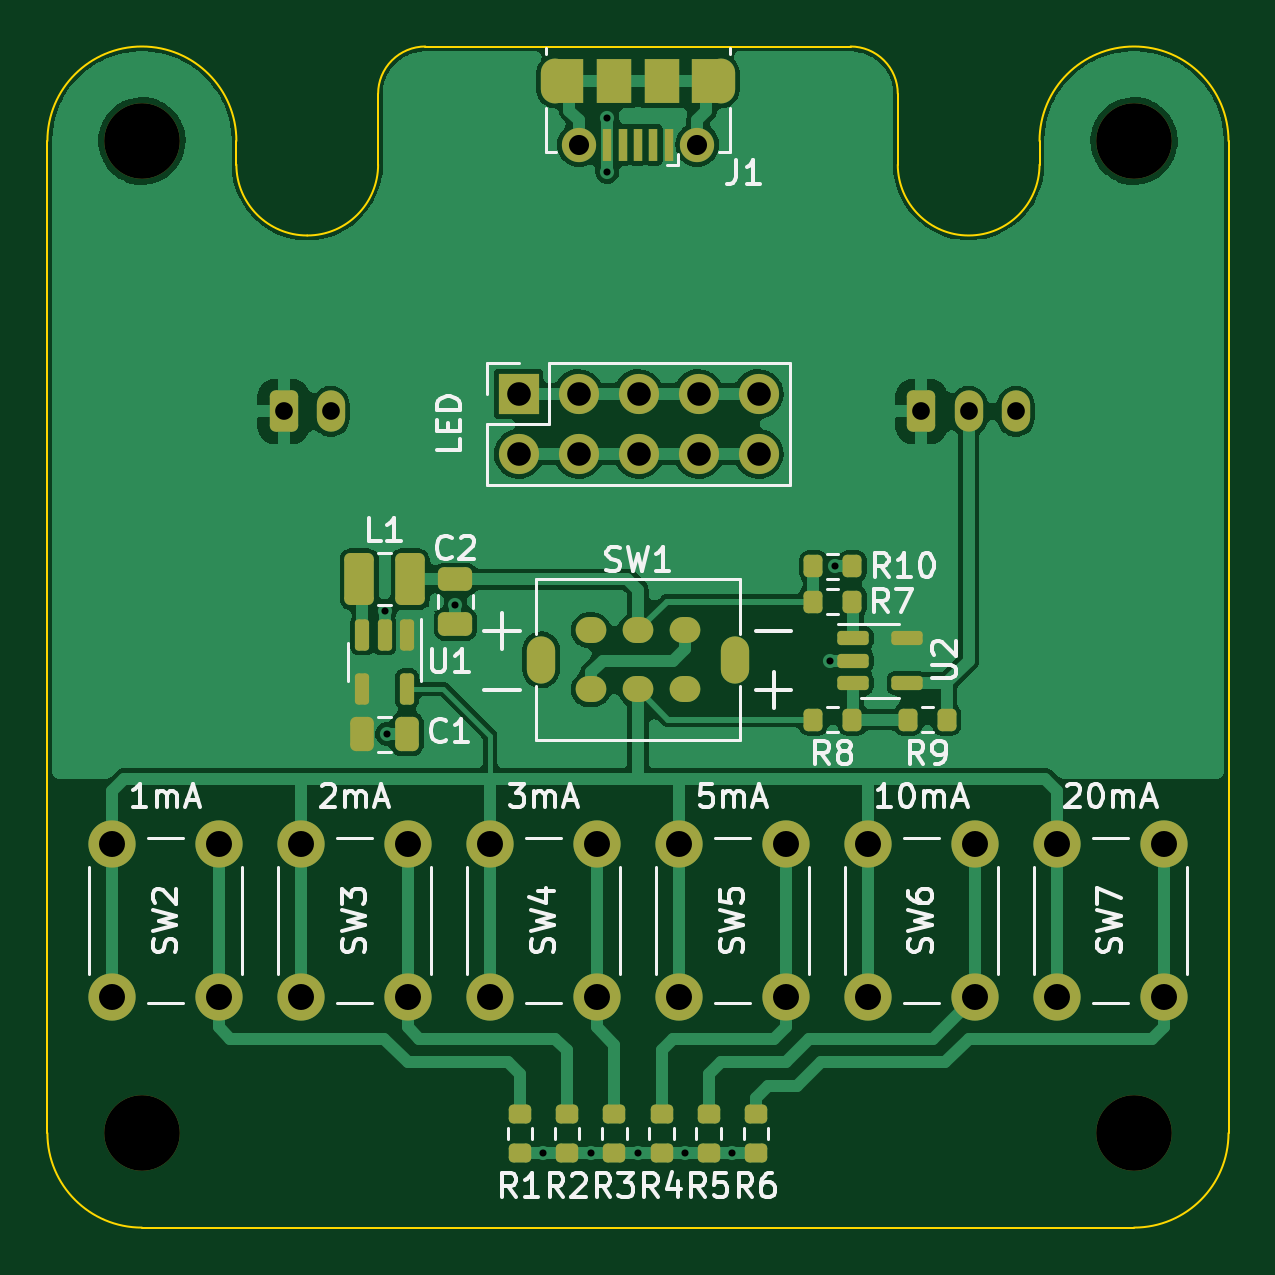
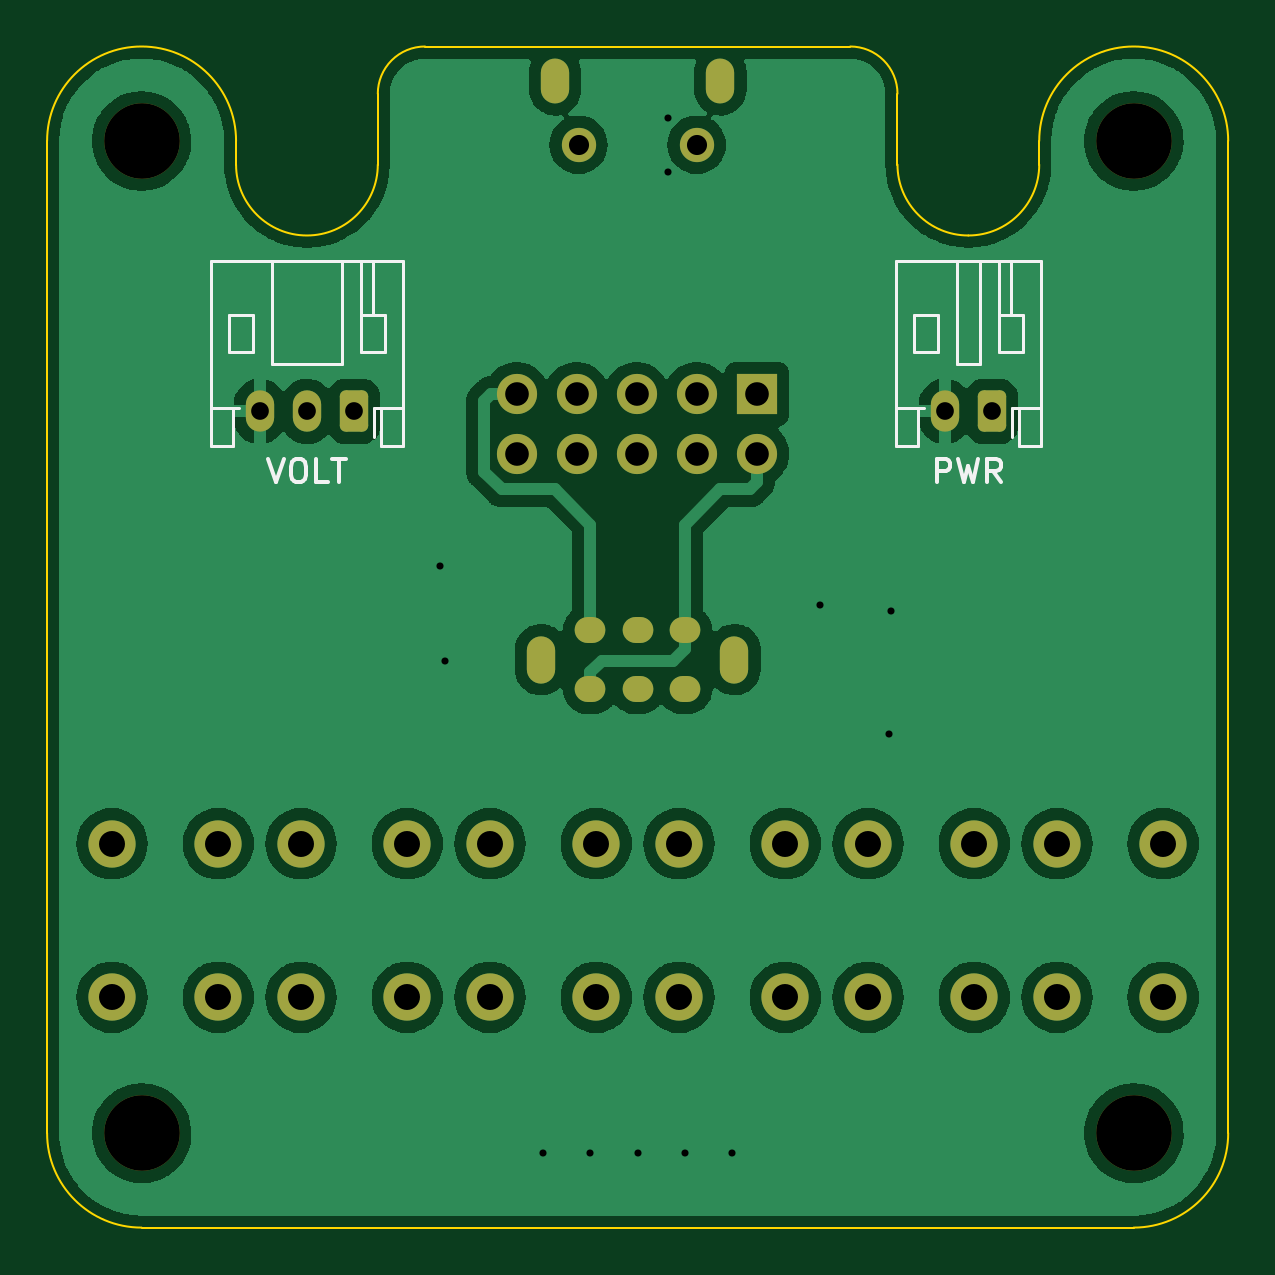
Circuit board: 10 layer files. Board 50.0 x 50.0 mm.
- bottom_copper: led-tester-B_Cu.gbl (120616 bytes)
- bottom_mask: led-tester-B_Mask.gbs (3074 bytes)
- paste: led-tester-B_Paste.gbp (457 bytes)
- bottom_silk: led-tester-B_Silkscreen.gbo (4456 bytes)
- outline: led-tester-Edge_Cuts.gm1 (1642 bytes)
- top_copper: led-tester-F_Cu.gtl (87783 bytes)
- top_mask: led-tester-F_Mask.gts (5374 bytes)
- paste: led-tester-F_Paste.gtp (3206 bytes)
- top_silk: led-tester-F_Silkscreen.gto (28106 bytes)
- drill: led-tester.drl (2151 bytes)

=== bottom_copper: led-tester-B_Cu.gbl (120616 bytes, source omitted) ===
=== bottom_mask: led-tester-B_Mask.gbs (3074 bytes, source withheld) ===
=== paste: led-tester-B_Paste.gbp ===
%TF.GenerationSoftware,KiCad,Pcbnew,(6.0.2)*%
%TF.CreationDate,2022-05-16T10:21:06+01:00*%
%TF.ProjectId,led-tester,6c65642d-7465-4737-9465-722e6b696361,rev?*%
%TF.SameCoordinates,Original*%
%TF.FileFunction,Paste,Bot*%
%TF.FilePolarity,Positive*%
%FSLAX46Y46*%
G04 Gerber Fmt 4.6, Leading zero omitted, Abs format (unit mm)*
G04 Created by KiCad (PCBNEW (6.0.2)) date 2022-05-16 10:21:06*
%MOMM*%
%LPD*%
G01*
G04 APERTURE LIST*
G04 APERTURE END LIST*
M02*

=== bottom_silk: led-tester-B_Silkscreen.gbo ===
%TF.GenerationSoftware,KiCad,Pcbnew,(6.0.2)*%
%TF.CreationDate,2022-05-16T10:21:06+01:00*%
%TF.ProjectId,led-tester,6c65642d-7465-4737-9465-722e6b696361,rev?*%
%TF.SameCoordinates,Original*%
%TF.FileFunction,Legend,Bot*%
%TF.FilePolarity,Positive*%
%FSLAX46Y46*%
G04 Gerber Fmt 4.6, Leading zero omitted, Abs format (unit mm)*
G04 Created by KiCad (PCBNEW (6.0.2)) date 2022-05-16 10:21:06*
%MOMM*%
%LPD*%
G01*
G04 APERTURE LIST*
%ADD10C,0.150000*%
%ADD11C,0.120000*%
G04 APERTURE END LIST*
D10*
%TO.C,J3*%
X140642857Y-67452380D02*
X140309523Y-68452380D01*
X139976190Y-67452380D01*
X139452380Y-67452380D02*
X139261904Y-67452380D01*
X139166666Y-67500000D01*
X139071428Y-67595238D01*
X139023809Y-67785714D01*
X139023809Y-68119047D01*
X139071428Y-68309523D01*
X139166666Y-68404761D01*
X139261904Y-68452380D01*
X139452380Y-68452380D01*
X139547619Y-68404761D01*
X139642857Y-68309523D01*
X139690476Y-68119047D01*
X139690476Y-67785714D01*
X139642857Y-67595238D01*
X139547619Y-67500000D01*
X139452380Y-67452380D01*
X138119047Y-68452380D02*
X138595238Y-68452380D01*
X138595238Y-67452380D01*
X137928571Y-67452380D02*
X137357142Y-67452380D01*
X137642857Y-68452380D02*
X137642857Y-67452380D01*
%TO.C,J2*%
X112333333Y-68452380D02*
X112333333Y-67452380D01*
X111952380Y-67452380D01*
X111857142Y-67500000D01*
X111809523Y-67547619D01*
X111761904Y-67642857D01*
X111761904Y-67785714D01*
X111809523Y-67880952D01*
X111857142Y-67928571D01*
X111952380Y-67976190D01*
X112333333Y-67976190D01*
X111428571Y-67452380D02*
X111190476Y-68452380D01*
X111000000Y-67738095D01*
X110809523Y-68452380D01*
X110571428Y-67452380D01*
X109619047Y-68452380D02*
X109952380Y-67976190D01*
X110190476Y-68452380D02*
X110190476Y-67452380D01*
X109809523Y-67452380D01*
X109714285Y-67500000D01*
X109666666Y-67547619D01*
X109619047Y-67642857D01*
X109619047Y-67785714D01*
X109666666Y-67880952D01*
X109714285Y-67928571D01*
X109809523Y-67976190D01*
X110190476Y-67976190D01*
D11*
%TO.C,J3*%
X141300000Y-61350000D02*
X141300000Y-62950000D01*
X134940000Y-59090000D02*
X143060000Y-59090000D01*
X143060000Y-65310000D02*
X142140000Y-65310000D01*
X142140000Y-65310000D02*
X141860000Y-65310000D01*
X135860000Y-66910000D02*
X134940000Y-66910000D01*
X142300000Y-61350000D02*
X141300000Y-61350000D01*
X143060000Y-66910000D02*
X142140000Y-66910000D01*
X136200000Y-61350000D02*
X136200000Y-59090000D01*
X141300000Y-62950000D02*
X142300000Y-62950000D01*
X136700000Y-62950000D02*
X135700000Y-62950000D01*
X136140000Y-65310000D02*
X136140000Y-66525000D01*
X142140000Y-66910000D02*
X142140000Y-65310000D01*
X134940000Y-65310000D02*
X135860000Y-65310000D01*
X143060000Y-59090000D02*
X143060000Y-66910000D01*
X140500000Y-63450000D02*
X140500000Y-59090000D01*
X134940000Y-66910000D02*
X134940000Y-59090000D01*
X142300000Y-62950000D02*
X142300000Y-61350000D01*
X135700000Y-62950000D02*
X135700000Y-61350000D01*
X135860000Y-65310000D02*
X135860000Y-66910000D01*
X137500000Y-59090000D02*
X137500000Y-63450000D01*
X136700000Y-61350000D02*
X136700000Y-59090000D01*
X135700000Y-61350000D02*
X136700000Y-61350000D01*
X136140000Y-65310000D02*
X135860000Y-65310000D01*
X136700000Y-61350000D02*
X136700000Y-62950000D01*
X137500000Y-63450000D02*
X140500000Y-63450000D01*
%TO.C,J2*%
X114060000Y-65310000D02*
X113140000Y-65310000D01*
X108860000Y-66910000D02*
X107940000Y-66910000D01*
X111500000Y-63450000D02*
X111500000Y-59090000D01*
X109700000Y-62950000D02*
X108700000Y-62950000D01*
X109140000Y-65310000D02*
X109140000Y-66525000D01*
X113300000Y-61350000D02*
X112300000Y-61350000D01*
X107940000Y-66910000D02*
X107940000Y-59090000D01*
X110500000Y-59090000D02*
X110500000Y-63450000D01*
X108700000Y-61350000D02*
X109700000Y-61350000D01*
X110500000Y-63450000D02*
X111500000Y-63450000D01*
X114060000Y-66910000D02*
X113140000Y-66910000D01*
X114060000Y-59090000D02*
X114060000Y-66910000D01*
X112300000Y-61350000D02*
X112300000Y-62950000D01*
X113140000Y-66910000D02*
X113140000Y-65310000D01*
X109700000Y-61350000D02*
X109700000Y-62950000D01*
X112300000Y-62950000D02*
X113300000Y-62950000D01*
X113300000Y-62950000D02*
X113300000Y-61350000D01*
X109140000Y-65310000D02*
X108860000Y-65310000D01*
X108860000Y-65310000D02*
X108860000Y-66910000D01*
X109700000Y-61350000D02*
X109700000Y-59090000D01*
X109200000Y-61350000D02*
X109200000Y-59090000D01*
X107940000Y-65310000D02*
X108860000Y-65310000D01*
X113140000Y-65310000D02*
X112860000Y-65310000D01*
X108700000Y-62950000D02*
X108700000Y-61350000D01*
X107940000Y-59090000D02*
X114060000Y-59090000D01*
%TD*%
M02*

=== outline: led-tester-Edge_Cuts.gm1 ===
%TF.GenerationSoftware,KiCad,Pcbnew,(6.0.2)*%
%TF.CreationDate,2022-05-16T10:21:06+01:00*%
%TF.ProjectId,led-tester,6c65642d-7465-4737-9465-722e6b696361,rev?*%
%TF.SameCoordinates,Original*%
%TF.FileFunction,Profile,NP*%
%FSLAX46Y46*%
G04 Gerber Fmt 4.6, Leading zero omitted, Abs format (unit mm)*
G04 Created by KiCad (PCBNEW (6.0.2)) date 2022-05-16 10:21:06*
%MOMM*%
%LPD*%
G01*
G04 APERTURE LIST*
%TA.AperFunction,Profile*%
%ADD10C,0.100000*%
%TD*%
G04 APERTURE END LIST*
D10*
X136000000Y-52000000D02*
G75*
G03*
X134000000Y-50000000I-1999999J1D01*
G01*
X108000000Y-54000000D02*
X108000000Y-55000000D01*
X146000000Y-100000000D02*
X104000000Y-100000000D01*
X104000001Y-53500000D02*
G75*
G03*
X104000001Y-53500000I-1J0D01*
G01*
X146000000Y-100000000D02*
G75*
G03*
X150000000Y-96000000I0J4000000D01*
G01*
X108000000Y-54000000D02*
G75*
G03*
X100000000Y-54000000I-4000000J0D01*
G01*
X150000000Y-54000000D02*
X150000000Y-96000000D01*
X108000000Y-55000000D02*
G75*
G03*
X111000000Y-58000000I3000001J1D01*
G01*
X100000000Y-54000000D02*
X100000000Y-96000000D01*
X111000000Y-58000000D02*
G75*
G03*
X114000000Y-55000000I-1J3000001D01*
G01*
X116000000Y-50000000D02*
G75*
G03*
X114000000Y-52000000I-1J-1999999D01*
G01*
X136000000Y-55000000D02*
G75*
G03*
X142000000Y-55000000I3000000J0D01*
G01*
X142000000Y-54000000D02*
X142000000Y-55000000D01*
X114000000Y-55000000D02*
X114000000Y-52000000D01*
X100000000Y-96000000D02*
G75*
G03*
X104000000Y-100000000I4000000J0D01*
G01*
X150000000Y-54000000D02*
G75*
G03*
X142000000Y-54000000I-4000000J0D01*
G01*
X116000000Y-50000000D02*
X134000000Y-50000000D01*
X136000000Y-52000000D02*
X136000000Y-55000000D01*
M02*

=== top_copper: led-tester-F_Cu.gtl (87783 bytes, source omitted) ===
=== top_mask: led-tester-F_Mask.gts ===
%TF.GenerationSoftware,KiCad,Pcbnew,(6.0.2)*%
%TF.CreationDate,2022-05-16T10:21:06+01:00*%
%TF.ProjectId,led-tester,6c65642d-7465-4737-9465-722e6b696361,rev?*%
%TF.SameCoordinates,Original*%
%TF.FileFunction,Soldermask,Top*%
%TF.FilePolarity,Negative*%
%FSLAX46Y46*%
G04 Gerber Fmt 4.6, Leading zero omitted, Abs format (unit mm)*
G04 Created by KiCad (PCBNEW (6.0.2)) date 2022-05-16 10:21:06*
%MOMM*%
%LPD*%
G01*
G04 APERTURE LIST*
G04 Aperture macros list*
%AMRoundRect*
0 Rectangle with rounded corners*
0 $1 Rounding radius*
0 $2 $3 $4 $5 $6 $7 $8 $9 X,Y pos of 4 corners*
0 Add a 4 corners polygon primitive as box body*
4,1,4,$2,$3,$4,$5,$6,$7,$8,$9,$2,$3,0*
0 Add four circle primitives for the rounded corners*
1,1,$1+$1,$2,$3*
1,1,$1+$1,$4,$5*
1,1,$1+$1,$6,$7*
1,1,$1+$1,$8,$9*
0 Add four rect primitives between the rounded corners*
20,1,$1+$1,$2,$3,$4,$5,0*
20,1,$1+$1,$4,$5,$6,$7,0*
20,1,$1+$1,$6,$7,$8,$9,0*
20,1,$1+$1,$8,$9,$2,$3,0*%
G04 Aperture macros list end*
%ADD10C,2.000000*%
%ADD11RoundRect,0.200000X0.200000X0.275000X-0.200000X0.275000X-0.200000X-0.275000X0.200000X-0.275000X0*%
%ADD12R,0.400000X1.350000*%
%ADD13R,1.200000X1.900000*%
%ADD14C,1.450000*%
%ADD15R,1.500000X1.900000*%
%ADD16O,1.200000X1.900000*%
%ADD17RoundRect,0.200000X-0.275000X0.200000X-0.275000X-0.200000X0.275000X-0.200000X0.275000X0.200000X0*%
%ADD18C,3.200000*%
%ADD19RoundRect,0.250000X-0.250000X-0.475000X0.250000X-0.475000X0.250000X0.475000X-0.250000X0.475000X0*%
%ADD20R,1.700000X1.700000*%
%ADD21O,1.700000X1.700000*%
%ADD22O,1.200000X2.000000*%
%ADD23O,1.300000X1.100000*%
%ADD24RoundRect,0.250000X-0.475000X0.250000X-0.475000X-0.250000X0.475000X-0.250000X0.475000X0.250000X0*%
%ADD25RoundRect,0.250000X-0.375000X-0.850000X0.375000X-0.850000X0.375000X0.850000X-0.375000X0.850000X0*%
%ADD26RoundRect,0.150000X-0.150000X0.512500X-0.150000X-0.512500X0.150000X-0.512500X0.150000X0.512500X0*%
%ADD27RoundRect,0.150000X-0.512500X-0.150000X0.512500X-0.150000X0.512500X0.150000X-0.512500X0.150000X0*%
%ADD28RoundRect,0.250000X-0.350000X-0.625000X0.350000X-0.625000X0.350000X0.625000X-0.350000X0.625000X0*%
%ADD29O,1.200000X1.750000*%
G04 APERTURE END LIST*
D10*
%TO.C,SW2*%
X102750000Y-83750000D03*
X102750000Y-90250000D03*
X107250000Y-90250000D03*
X107250000Y-83750000D03*
%TD*%
D11*
%TO.C,R9*%
X138075000Y-78500000D03*
X136425000Y-78500000D03*
%TD*%
D12*
%TO.C,J1*%
X126300000Y-54162500D03*
X125650000Y-54162500D03*
X125000000Y-54162500D03*
X124350000Y-54162500D03*
X123700000Y-54162500D03*
D13*
X122100000Y-51462500D03*
D14*
X127500000Y-54162500D03*
D13*
X127900000Y-51462500D03*
D15*
X124000000Y-51462500D03*
D16*
X128500000Y-51462500D03*
D14*
X122500000Y-54162500D03*
D15*
X126000000Y-51462500D03*
D16*
X121500000Y-51462500D03*
%TD*%
D17*
%TO.C,R3*%
X124000000Y-95175000D03*
X124000000Y-96825000D03*
%TD*%
D18*
%TO.C,H1*%
X104000000Y-54000000D03*
%TD*%
D19*
%TO.C,C1*%
X113325000Y-79110000D03*
X115225000Y-79110000D03*
%TD*%
D17*
%TO.C,R1*%
X120000000Y-95175000D03*
X120000000Y-96825000D03*
%TD*%
D10*
%TO.C,SW3*%
X110750000Y-83750000D03*
X110750000Y-90250000D03*
X115250000Y-83750000D03*
X115250000Y-90250000D03*
%TD*%
D20*
%TO.C,J4*%
X119950000Y-64710000D03*
D21*
X119950000Y-67250000D03*
X122490000Y-64710000D03*
X122490000Y-67250000D03*
X125030000Y-64710000D03*
X125030000Y-67250000D03*
X127570000Y-64710000D03*
X127570000Y-67250000D03*
X130110000Y-64710000D03*
X130110000Y-67250000D03*
%TD*%
D10*
%TO.C,SW5*%
X126750000Y-83750000D03*
X126750000Y-90250000D03*
X131250000Y-83750000D03*
X131250000Y-90250000D03*
%TD*%
D18*
%TO.C,H3*%
X146000000Y-54000000D03*
%TD*%
D17*
%TO.C,R2*%
X122000000Y-95175000D03*
X122000000Y-96825000D03*
%TD*%
D10*
%TO.C,SW4*%
X118750000Y-90250000D03*
X118750000Y-83750000D03*
X123250000Y-90250000D03*
X123250000Y-83750000D03*
%TD*%
D22*
%TO.C,SW1*%
X129100000Y-75960000D03*
X120900000Y-75960000D03*
D23*
X123000000Y-74710000D03*
X125000000Y-74710000D03*
X127000000Y-74710000D03*
X123000000Y-77210000D03*
X125000000Y-77210000D03*
X127000000Y-77210000D03*
%TD*%
D10*
%TO.C,SW6*%
X134750000Y-83750000D03*
X134750000Y-90250000D03*
X139250000Y-83750000D03*
X139250000Y-90250000D03*
%TD*%
D17*
%TO.C,R6*%
X130000000Y-95175000D03*
X130000000Y-96825000D03*
%TD*%
%TO.C,R5*%
X128000000Y-95175000D03*
X128000000Y-96825000D03*
%TD*%
D10*
%TO.C,SW7*%
X142750000Y-90250000D03*
X142750000Y-83750000D03*
X147250000Y-90250000D03*
X147250000Y-83750000D03*
%TD*%
D24*
%TO.C,C2*%
X117275000Y-72550000D03*
X117275000Y-74450000D03*
%TD*%
D18*
%TO.C,H2*%
X146000000Y-96000000D03*
%TD*%
D17*
%TO.C,R4*%
X126000000Y-95175000D03*
X126000000Y-96825000D03*
%TD*%
D25*
%TO.C,L1*%
X113200000Y-72550000D03*
X115350000Y-72550000D03*
%TD*%
D11*
%TO.C,R7*%
X134075000Y-73500000D03*
X132425000Y-73500000D03*
%TD*%
%TO.C,R8*%
X134075000Y-78500000D03*
X132425000Y-78500000D03*
%TD*%
D26*
%TO.C,U1*%
X115225000Y-74910000D03*
X114275000Y-74910000D03*
X113325000Y-74910000D03*
X113325000Y-77185000D03*
X115225000Y-77185000D03*
%TD*%
D27*
%TO.C,U2*%
X134112500Y-75050000D03*
X134112500Y-76000000D03*
X134112500Y-76950000D03*
X136387500Y-76950000D03*
X136387500Y-75050000D03*
%TD*%
D11*
%TO.C,R10*%
X134075000Y-72000000D03*
X132425000Y-72000000D03*
%TD*%
D18*
%TO.C,H4*%
X104000000Y-96000000D03*
%TD*%
D28*
%TO.C,J3*%
X137000000Y-65450000D03*
D29*
X139000000Y-65450000D03*
X141000000Y-65450000D03*
%TD*%
D28*
%TO.C,J2*%
X110000000Y-65450000D03*
D29*
X112000000Y-65450000D03*
%TD*%
M02*

=== paste: led-tester-F_Paste.gtp (3206 bytes, source withheld) ===
=== top_silk: led-tester-F_Silkscreen.gto (28106 bytes, source omitted) ===
=== drill: led-tester.drl ===
M48
; DRILL file {KiCad (6.0.2)} date Mon May 16 10:21:09 2022
; FORMAT={-:-/ absolute / inch / decimal}
; #@! TF.CreationDate,2022-05-16T10:21:09+01:00
; #@! TF.GenerationSoftware,Kicad,Pcbnew,(6.0.2)
; #@! TF.FileFunction,MixedPlating,1,2
FMAT,2
INCH
; #@! TA.AperFunction,Plated,PTH,ViaDrill
T1C0.0118
; #@! TA.AperFunction,Plated,PTH,ComponentDrill
T2C0.0236
; #@! TA.AperFunction,Plated,PTH,ComponentDrill
T3C0.0276
; #@! TA.AperFunction,Plated,PTH,ComponentDrill
T4C0.0295
; #@! TA.AperFunction,Plated,PTH,ComponentDrill
T5C0.0335
; #@! TA.AperFunction,Plated,PTH,ComponentDrill
T6C0.0394
; #@! TA.AperFunction,Plated,PTH,ComponentDrill
T7C0.0433
; #@! TA.AperFunction,NonPlated,NPTH,ComponentDrill
T8C0.1260
%
G90
G05
T1
X4.499Y-2.9098
X4.503Y-3.1146
X4.6171Y-2.8996
X4.7638Y-3.812
X4.8425Y-3.812
X4.8701Y-2.087
X4.8701Y-2.1776
X4.9213Y-3.812
X5.0Y-3.812
X5.0787Y-3.812
X5.2421Y-2.9921
X5.25Y-2.8346
T4
X4.3307Y-2.5768
X4.4094Y-2.5768
X5.3937Y-2.5768
X5.4724Y-2.5768
X5.5512Y-2.5768
T5
X4.8228Y-2.1324
X5.0197Y-2.1324
T6
X4.7224Y-2.5476
X4.7224Y-2.6476
X4.8224Y-2.5476
X4.8224Y-2.6476
X4.9224Y-2.5476
X4.9224Y-2.6476
X5.0224Y-2.5476
X5.0224Y-2.6476
X5.1224Y-2.5476
X5.1224Y-2.6476
T7
X4.0453Y-3.2972
X4.0453Y-3.5531
X4.2224Y-3.2972
X4.2224Y-3.5531
X4.3602Y-3.2972
X4.3602Y-3.5531
X4.5374Y-3.2972
X4.5374Y-3.5531
X4.6752Y-3.2972
X4.6752Y-3.5531
X4.8524Y-3.2972
X4.8524Y-3.5531
X4.9902Y-3.2972
X4.9902Y-3.5531
X5.1673Y-3.2972
X5.1673Y-3.5531
X5.3051Y-3.2972
X5.3051Y-3.5531
X5.4823Y-3.2972
X5.4823Y-3.5531
X5.6201Y-3.2972
X5.6201Y-3.5531
X5.7972Y-3.2972
X5.7972Y-3.5531
T8
X4.0945Y-2.126
X4.0945Y-3.7795
X5.748Y-2.126
X5.748Y-3.7795
T2
G00X4.7835Y-2.0399
M15
G01X4.7835Y-2.0123
M16
G05
G00X4.8386Y-2.9413
M15
G01X4.8465Y-2.9413
M16
G05
G00X4.8386Y-3.0398
M15
G01X4.8465Y-3.0398
M16
G05
G00X4.9173Y-2.9413
M15
G01X4.9252Y-2.9413
M16
G05
G00X4.9173Y-3.0398
M15
G01X4.9252Y-3.0398
M16
G05
G00X4.9961Y-2.9413
M15
G01X5.0039Y-2.9413
M16
G05
G00X4.9961Y-3.0398
M15
G01X5.0039Y-3.0398
M16
G05
G00X5.0591Y-2.0123
M15
G01X5.0591Y-2.0399
M16
G05
T3
G00X4.7598Y-2.9748
M15
G01X4.7598Y-3.0063
M16
G05
G00X5.0827Y-2.9748
M15
G01X5.0827Y-3.0063
M16
G05
T0
M30

